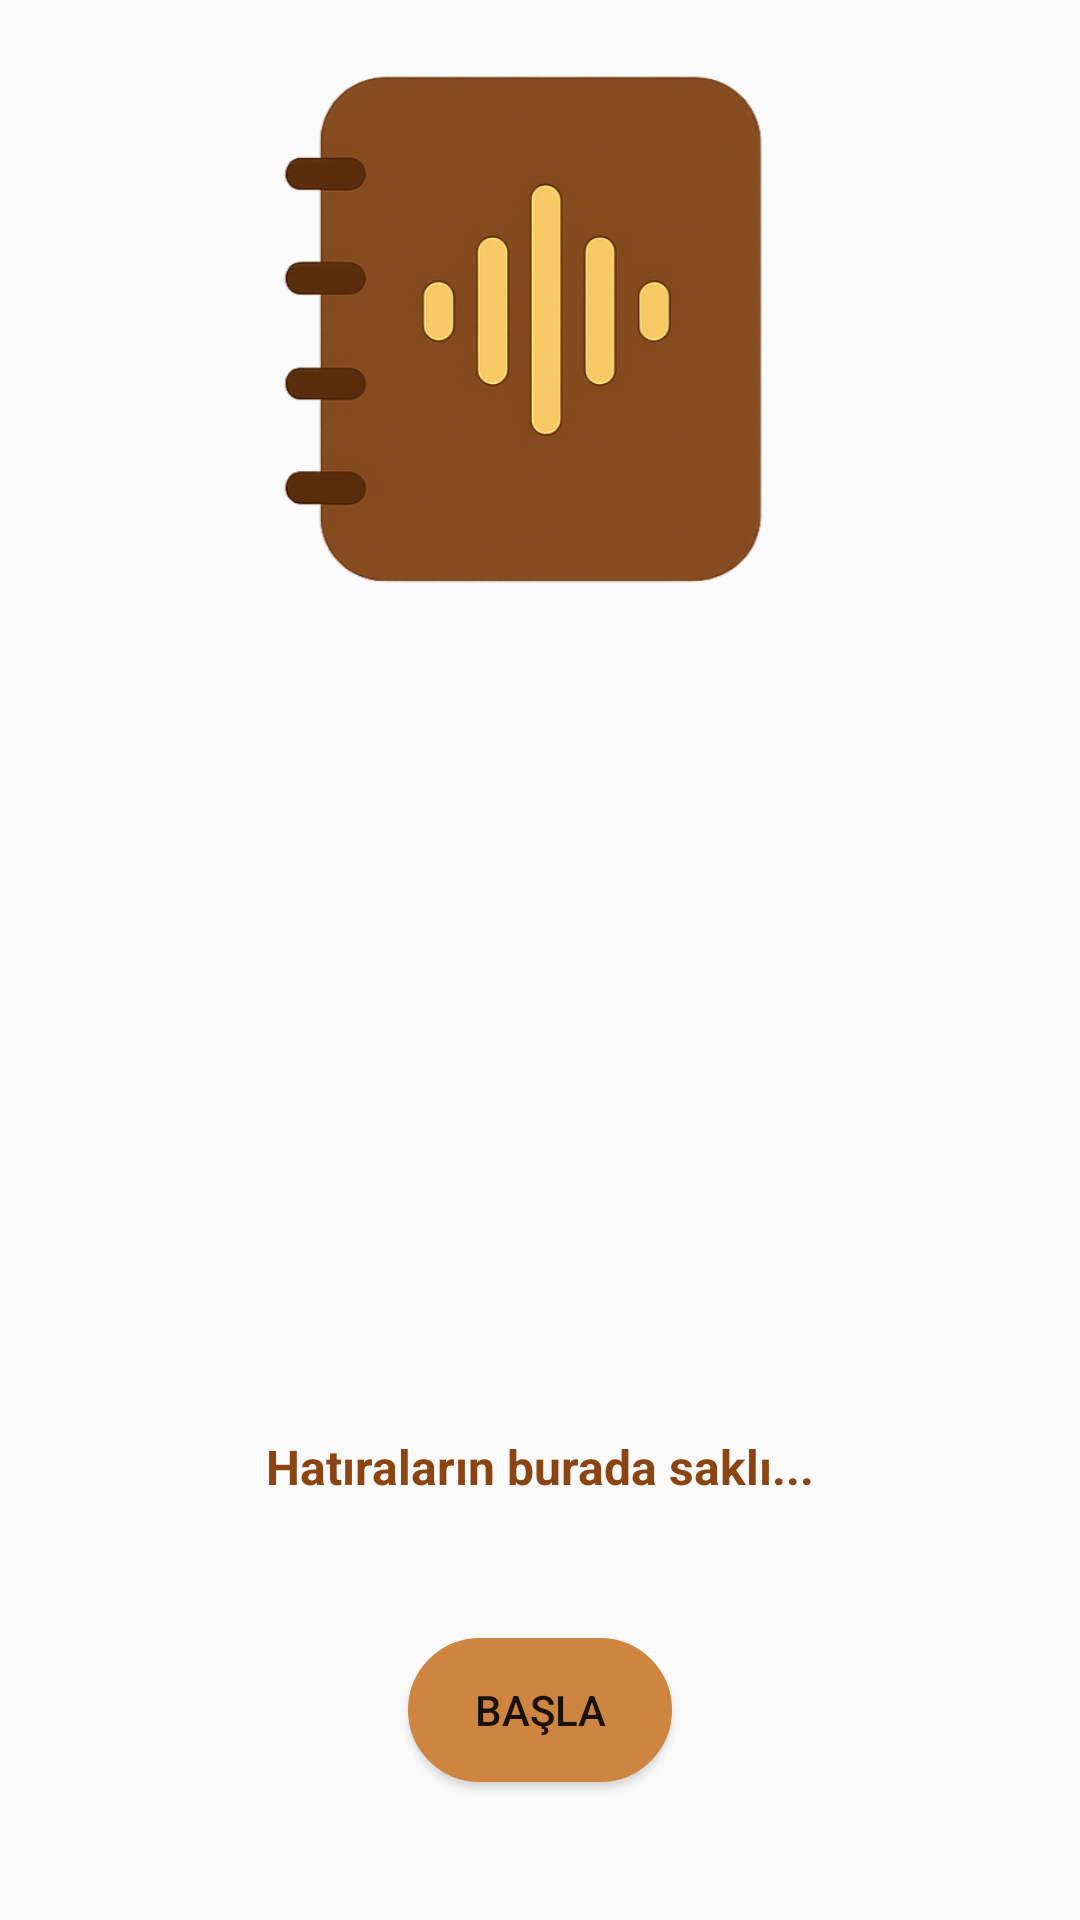

This screen was rendered from an Android layout file. Write that file and the resources it references.
<!-- AndroidManifest.xml: application theme AppTheme -->
<!-- res/layout/activity_home_page.xml -->
<?xml version="1.0" encoding="utf-8"?>
<androidx.constraintlayout.widget.ConstraintLayout xmlns:android="http://schemas.android.com/apk/res/android"
    xmlns:app="http://schemas.android.com/apk/res-auto"
    android:layout_width="match_parent"
    android:layout_height="match_parent">

    <ImageView
        android:id="@+id/imageView"
        android:layout_width="226dp"
        android:layout_height="216dp"
        app:layout_constraintEnd_toEndOf="parent"
        app:layout_constraintHorizontal_bias="0.497"
        app:layout_constraintStart_toStartOf="parent"
        app:layout_constraintTop_toTopOf="parent"
        app:srcCompat="@drawable/logo" />

    <TextView
        android:id="@+id/textView10"
        android:layout_width="wrap_content"
        android:layout_height="wrap_content"
        android:layout_marginTop="100dp"
        android:ellipsize="marquee"
        android:marqueeRepeatLimit="marquee_forever"
        android:textColor="@color/black"
        android:textSize="16sp"
        android:textStyle="bold"
        app:layout_constraintEnd_toEndOf="parent"
        app:layout_constraintHorizontal_bias="0.498"
        app:layout_constraintStart_toStartOf="parent"
        app:layout_constraintTop_toBottomOf="@+id/imageView" />

    <TextView
        android:id="@+id/textView"
        android:layout_width="wrap_content"
        android:layout_height="wrap_content"
        android:text="Hatıraların burada saklı..."
        android:textColor="#8b4513"
        android:textStyle="bold"
        android:textSize="16sp"
        app:layout_constraintBottom_toBottomOf="parent"
        app:layout_constraintEnd_toEndOf="parent"
        app:layout_constraintStart_toStartOf="parent"
        app:layout_constraintTop_toBottomOf="@+id/textView10" />

    <Button
        android:id="@+id/baslabutton"
        android:text="@string/ba_la"
        app:layout_constraintBottom_toBottomOf="parent"
        app:layout_constraintEnd_toEndOf="parent"
        app:layout_constraintStart_toStartOf="parent"
        app:layout_constraintTop_toBottomOf="@+id/textView"
        style="@style/NotButtonStyle1"
/>
</androidx.constraintlayout.widget.ConstraintLayout>
<!-- resources referenced by this layout -->
<resources>
  <color name="black">#FF000000</color>
  <!-- drawable logo: png bitmap (drawable, 231309 bytes) -->
  <string name="ba_la">Başla</string>
  <style name="NotButtonStyle1">
          <item name="android:layout_width">wrap_content</item>
          <item name="android:layout_height">wrap_content</item>
          <item name="android:background">@drawable/radius_button_shape_</item>
      </style>
  <style name="AppTheme" parent="Theme.AppCompat.Light.DarkActionBar">
          
          <item name="colorPrimary">@color/colorPrimary</item>
          <item name="colorPrimaryDark">@color/colorPrimaryDark</item>
          <item name="colorAccent">@color/colorAccent</item>
          <item name="windowActionBar">false</item>
          <item name="windowNoTitle">true</item>
          <item name="android:statusBarColor">#4A4747</item>
          
          <item name="android:windowLayoutInDisplayCutoutMode" tools:targetApi="p">shortEdges</item>
      </style>
  <!-- drawable radius_button_shape_ (drawable) -->
  <shape xmlns:android="http://schemas.android.com/apk/res/android"
      android:shape="rectangle" >
  
      <corners
          android:bottomLeftRadius="50dp"
          android:bottomRightRadius="50dp"
          android:radius="1dp"
          android:topLeftRadius="50dp"
          android:topRightRadius="50dp"
          />
  
      <stroke
          android:width="1dp"
          android:color="#cd853f"/>
  
      <solid android:color="#cd853f"/>
  
  </shape>
  <color name="colorPrimary">#6200EE</color>
  <color name="colorPrimaryDark">#3700B3</color>
  <color name="colorAccent">#03DAC5</color>
</resources>
